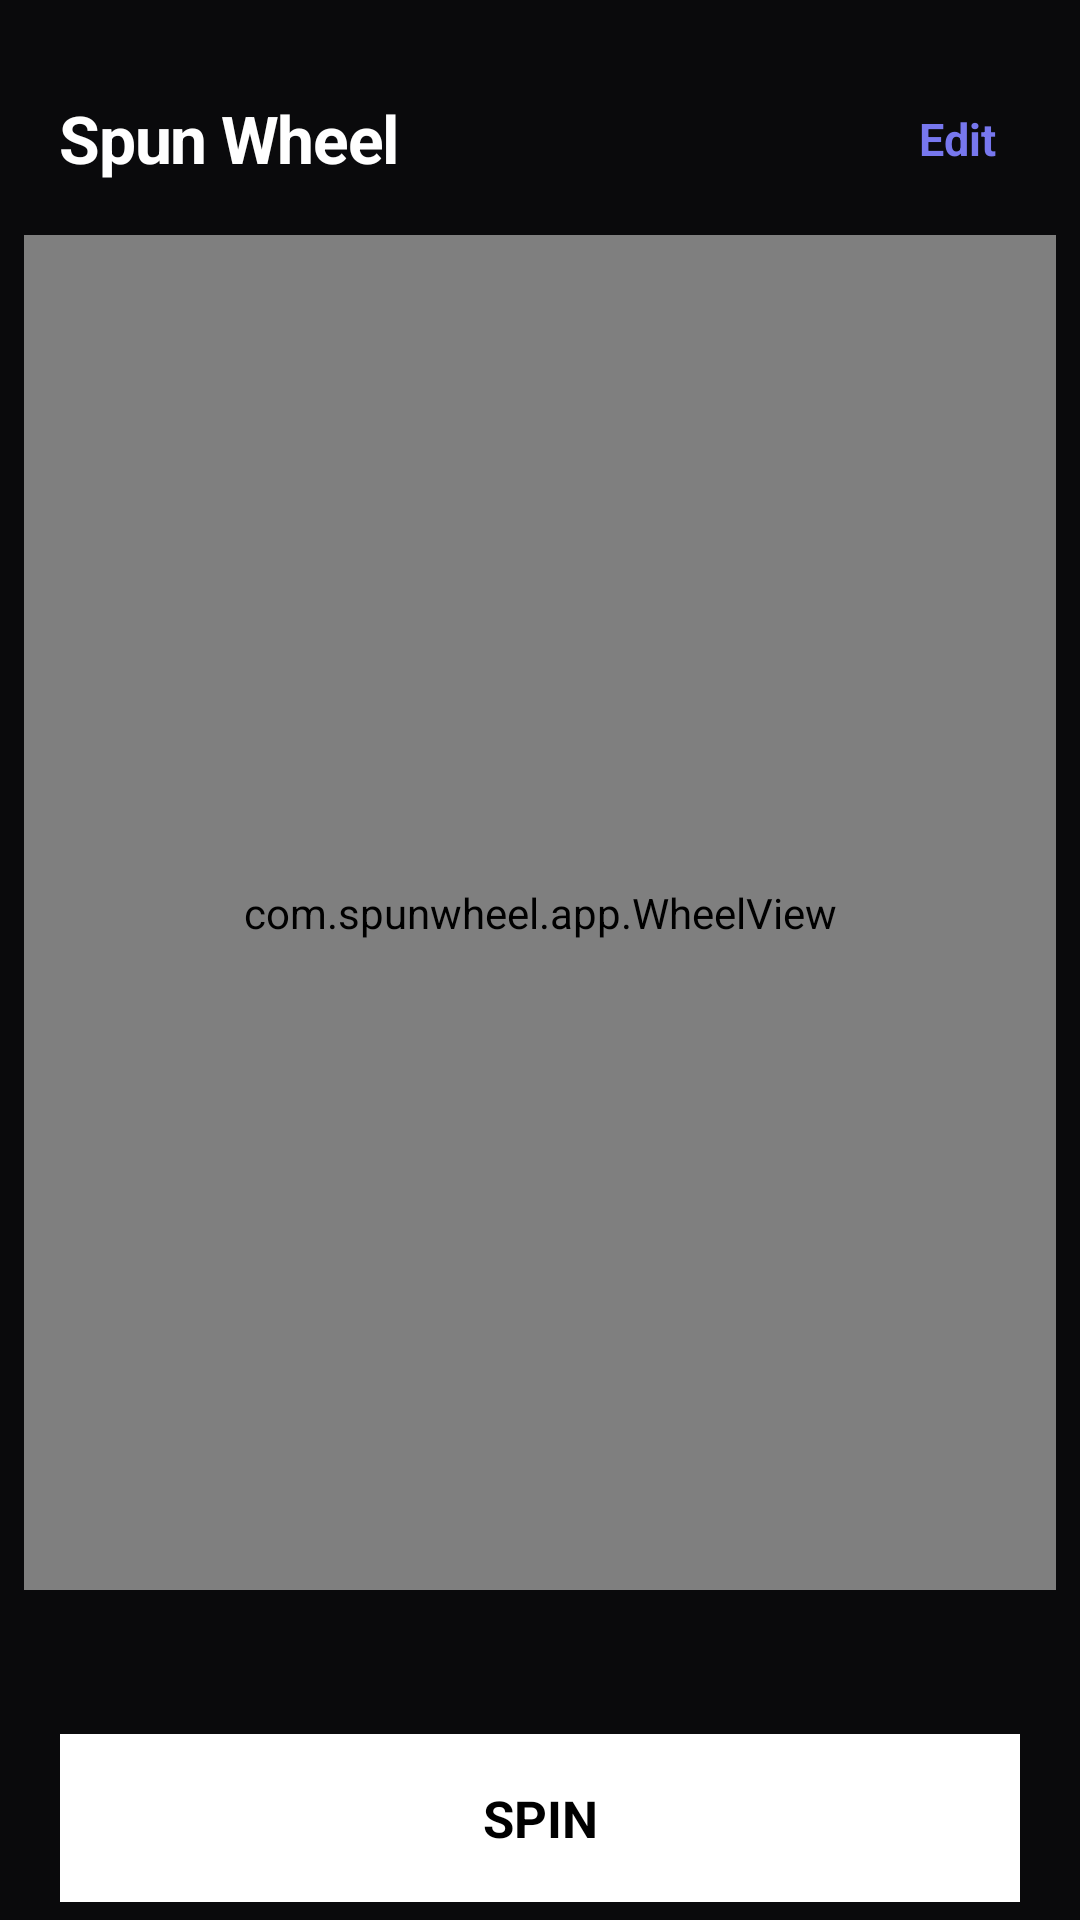

Write the Android layout XML for this screen, with the resource values it uses.
<!-- AndroidManifest.xml: application theme Theme.SpunWheel -->
<!-- res/layout/activity_main.xml -->
<?xml version="1.0" encoding="utf-8"?>
<LinearLayout xmlns:android="http://schemas.android.com/apk/res/android"
    android:layout_width="match_parent"
    android:layout_height="match_parent"
    android:orientation="vertical"
    android:background="#0A0A0C">

    
    <LinearLayout
        android:layout_width="match_parent"
        android:layout_height="wrap_content"
        android:orientation="horizontal"
        android:gravity="center_vertical"
        android:paddingStart="20dp"
        android:paddingEnd="20dp"
        android:paddingTop="28dp"
        android:paddingBottom="14dp">

        <TextView
            android:layout_width="0dp"
            android:layout_height="wrap_content"
            android:layout_weight="1"
            android:text="Spun Wheel"
            android:textColor="#FFFFFF"
            android:textSize="22sp"
            android:textStyle="bold"
            android:letterSpacing="-0.02"/>

        <TextView
            android:id="@+id/toggle_edit"
            android:layout_width="wrap_content"
            android:layout_height="wrap_content"
            android:text="Edit"
            android:textColor="#7777EE"
            android:textSize="15sp"
            android:textStyle="bold"
            android:padding="8dp"/>
    </LinearLayout>

    
    <com.spunwheel.app.WheelView
        android:id="@+id/wheel_view"
        android:layout_width="match_parent"
        android:layout_height="0dp"
        android:layout_weight="1"
        android:layout_marginStart="8dp"
        android:layout_marginEnd="8dp"/>

    
    <TextView
        android:id="@+id/result_text"
        android:layout_width="match_parent"
        android:layout_height="40dp"
        android:gravity="center"
        android:textSize="22sp"
        android:textStyle="bold"
        android:textColor="#FFFFFF"
        android:alpha="0"/>

    
    <TextView
        android:id="@+id/btn_spin"
        android:layout_width="match_parent"
        android:layout_height="56dp"
        android:gravity="center"
        android:text="SPIN"
        android:textColor="#000000"
        android:textSize="17sp"
        android:textStyle="bold"
        android:background="#FFFFFF"
        android:layout_marginStart="20dp"
        android:layout_marginEnd="20dp"
        android:layout_marginTop="8dp"
        android:layout_marginBottom="6dp"/>

    
    <LinearLayout
        android:id="@+id/edit_panel"
        android:layout_width="match_parent"
        android:layout_height="220dp"
        android:orientation="vertical"
        android:background="#0E0E11"
        android:visibility="gone">

        <LinearLayout
            android:layout_width="match_parent"
            android:layout_height="wrap_content"
            android:orientation="horizontal"
            android:gravity="center_vertical"
            android:paddingStart="16dp"
            android:paddingEnd="16dp"
            android:paddingTop="10dp"
            android:paddingBottom="6dp">

            <TextView
                android:layout_width="0dp"
                android:layout_height="wrap_content"
                android:layout_weight="1"
                android:text="Pilihan"
                android:textColor="#444444"
                android:textSize="11sp"
                android:textStyle="bold"
                android:letterSpacing="0.1"/>

            <TextView
                android:id="@+id/btn_add"
                android:layout_width="wrap_content"
                android:layout_height="wrap_content"
                android:text="+ Tambah"
                android:textColor="#7777EE"
                android:textSize="13sp"
                android:textStyle="bold"
                android:padding="6dp"/>
        </LinearLayout>

        <androidx.recyclerview.widget.RecyclerView
            android:id="@+id/recycler_items"
            android:layout_width="match_parent"
            android:layout_height="0dp"
            android:layout_weight="1"
            android:paddingStart="12dp"
            android:paddingEnd="12dp"
            android:clipToPadding="false"/>

    </LinearLayout>

</LinearLayout>
<!-- resources referenced by this layout -->
<resources>
  <style name="Theme.SpunWheel" parent="Theme.AppCompat.NoActionBar">
          <item name="android:windowBackground">#0A0A0C</item>
          <item name="android:statusBarColor">#0A0A0C</item>
          <item name="android:navigationBarColor">#0A0A0C</item>
      </style>
</resources>
